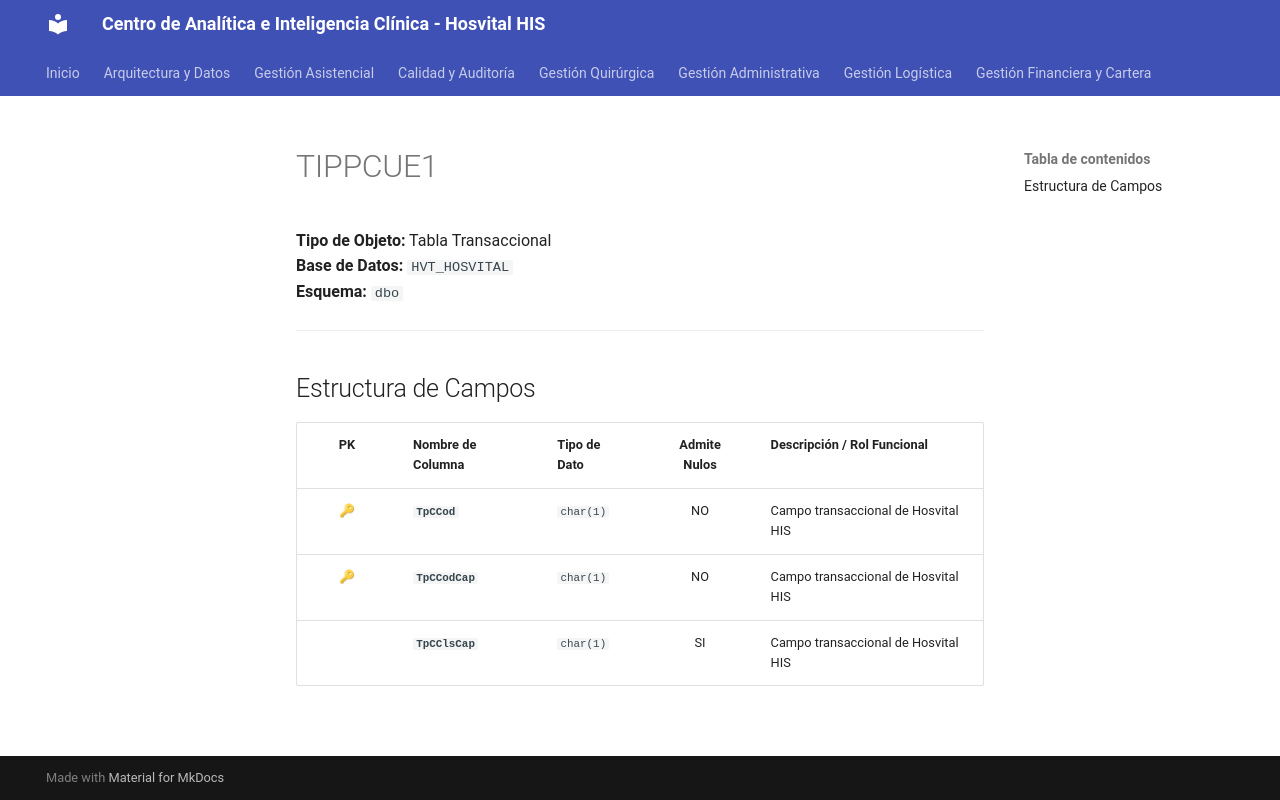

repository: SoporteSaludtech/superset-docs · page: diccionario-general/TIPPCUE1/index.html · generator: mkdocs

# TIPPCUE1

**Tipo de Objeto:** Tabla Transaccional  
**Base de Datos:** `HVT_HOSVITAL`  
**Esquema:** `dbo`

---

## Estructura de Campos

| PK | Nombre de Columna | Tipo de Dato | Admite Nulos | Descripción / Rol Funcional |
| :-: | :--- | :--- | :-: | :--- |
| 🔑 | **`TpCCod`** | `char(1)` | NO | Campo transaccional de Hosvital HIS |
| 🔑 | **`TpCCodCap`** | `char(1)` | NO | Campo transaccional de Hosvital HIS |
|  | **`TpCClsCap`** | `char(1)` | SI | Campo transaccional de Hosvital HIS |
